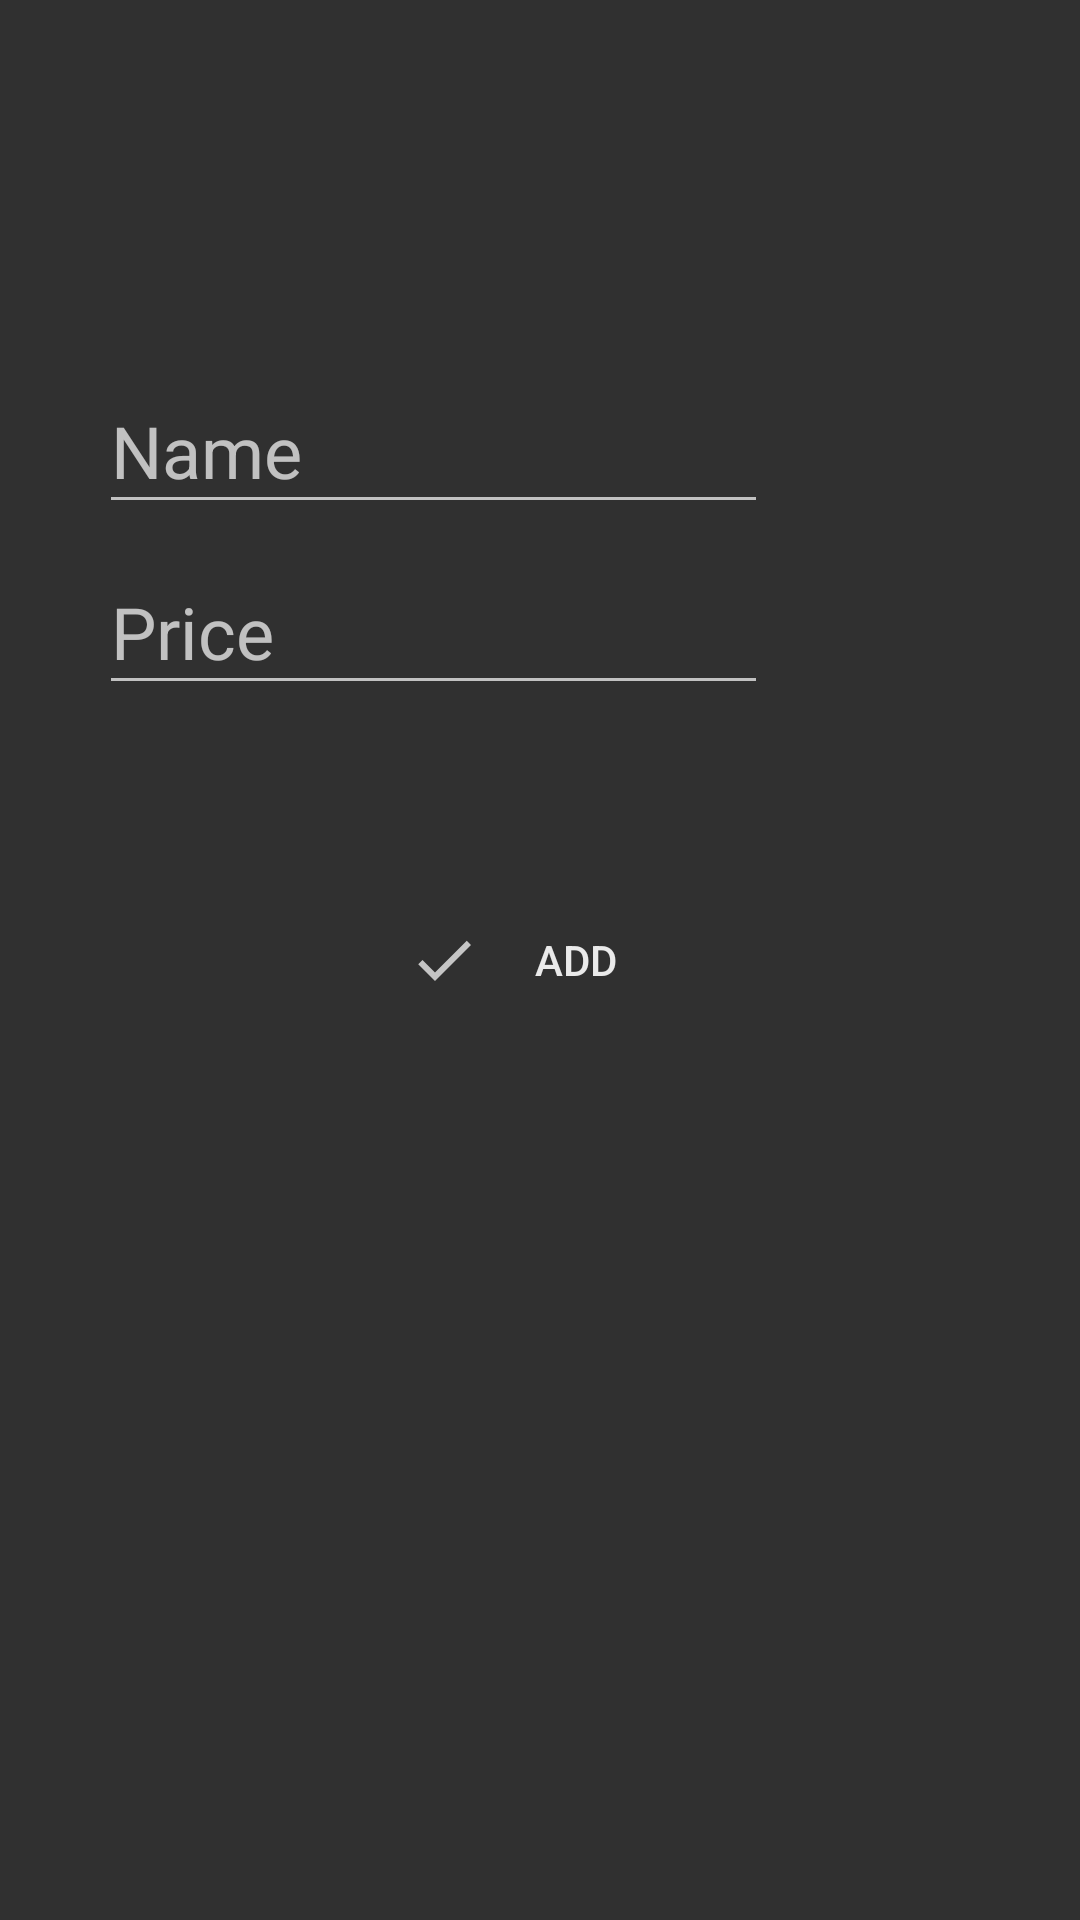

Android layout source for this screen:
<!-- AndroidManifest.xml: application theme AppTheme -->
<!-- res/layout/activity_add_item.xml -->
<?xml version="1.0" encoding="utf-8"?>
<RelativeLayout xmlns:android="http://schemas.android.com/apk/res/android"
    xmlns:app="http://schemas.android.com/apk/res-auto"
    android:layout_width="match_parent"
    android:layout_height="match_parent"
    android:orientation="vertical">

    <LinearLayout
        android:layout_width="match_parent"
        android:layout_height="wrap_content"
        android:layout_above="@id/btnAddItemAdd"
        android:layout_marginBottom="@dimen/add_item_margin_bottom"
        android:orientation="vertical"
        android:paddingStart="@dimen/add_item_padding_start"
        android:paddingEnd="@dimen/add_item_padding_end">

        <com.google.android.material.textfield.TextInputLayout
            android:layout_width="match_parent"
            android:layout_height="wrap_content"
            android:hint="@string/etAddItemNameHint"
            app:hintTextAppearance="@style/addItemEditTextHint">

            <com.google.android.material.textfield.TextInputEditText
                android:id="@+id/etAddItemName"
                style="@style/addItemEditText"
                android:layout_width="match_parent"
                android:layout_height="wrap_content"
                android:autofillHints="@string/etAddItemNameHint"
                android:inputType="text" />
        </com.google.android.material.textfield.TextInputLayout>

        <com.google.android.material.textfield.TextInputLayout
            android:layout_width="match_parent"
            android:layout_height="wrap_content"
            android:hint="@string/etAddItemPriceHint"
            app:hintTextAppearance="@style/addItemEditTextHint">

            <com.google.android.material.textfield.TextInputEditText
                android:id="@+id/etAddItemPrice"
                style="@style/addItemEditText"
                android:layout_width="match_parent"
                android:layout_height="wrap_content"
                android:autofillHints="@string/etAddItemPriceHint"
                android:inputType="numberDecimal" />
        </com.google.android.material.textfield.TextInputLayout>
    </LinearLayout>

    <Button
        android:id="@+id/btnAddItemAdd"
        android:layout_width="wrap_content"
        android:layout_height="wrap_content"
        android:layout_centerHorizontal="true"
        android:layout_centerVertical="true"
        android:background="@null"
        android:drawableStart="@drawable/ic_check"
        android:enabled="false"
        android:text="@string/btnAddItemAddTitle"
        android:textColor="@color/add_button_text_color_selector" />
</RelativeLayout>
<!-- resources referenced by this layout -->
<resources>
  <dimen name="add_item_margin_bottom">61dp</dimen>
  <dimen name="add_item_padding_end">104dp</dimen>
  <dimen name="add_item_padding_start">33dp</dimen>
  <!-- drawable ic_check (drawable) -->
  <vector xmlns:android="http://schemas.android.com/apk/res/android"
      android:width="24dp"
      android:height="24dp"
      android:viewportWidth="24"
      android:viewportHeight="24"
      android:tint="@color/add_button_text_color_selector"
      android:alpha="0.8">
      <path
          android:fillColor="#FF000000"
          android:pathData="M9,16.17L4.83,12l-1.42,1.41L9,19 21,7l-1.41,-1.41z"/>
  </vector>
  <string name="btnAddItemAddTitle">Add</string>
  <string name="etAddItemNameHint">Name</string>
  <string name="etAddItemPriceHint">Price</string>
  <style name="addItemEditText">
          <item name="android:textSize">24sp</item>
          <item name="android:fontFamily">sans-serif</item>
          <item name="android:textStyle">normal</item>
      </style>
  <style name="addItemEditTextHint" parent="TextAppearance.AppCompat.Small">
          <item name="android:textColor">@color/white</item>
          <item name="android:textSize">12sp</item>
      </style>
  <style name="AppTheme" parent="Theme.AppCompat.NoActionBar">
          
          <item name="colorPrimary">@color/colorPrimary</item>
          <item name="colorPrimaryDark">@color/colorPrimaryDark</item>
          <item name="colorAccent">@color/colorAccent</item>
          <item name="windowActionModeOverlay">true</item>
          <item name="actionModeBackground">@color/dark_grey_blue</item>
      </style>
  <color name="white">#dbdbdb</color>
  <color name="colorPrimary">#3574fa</color>
  <color name="colorPrimaryDark">#3574fa</color>
  <color name="colorAccent">#ffc106</color>
  <color name="dark_grey_blue">#333f59</color>
</resources>
